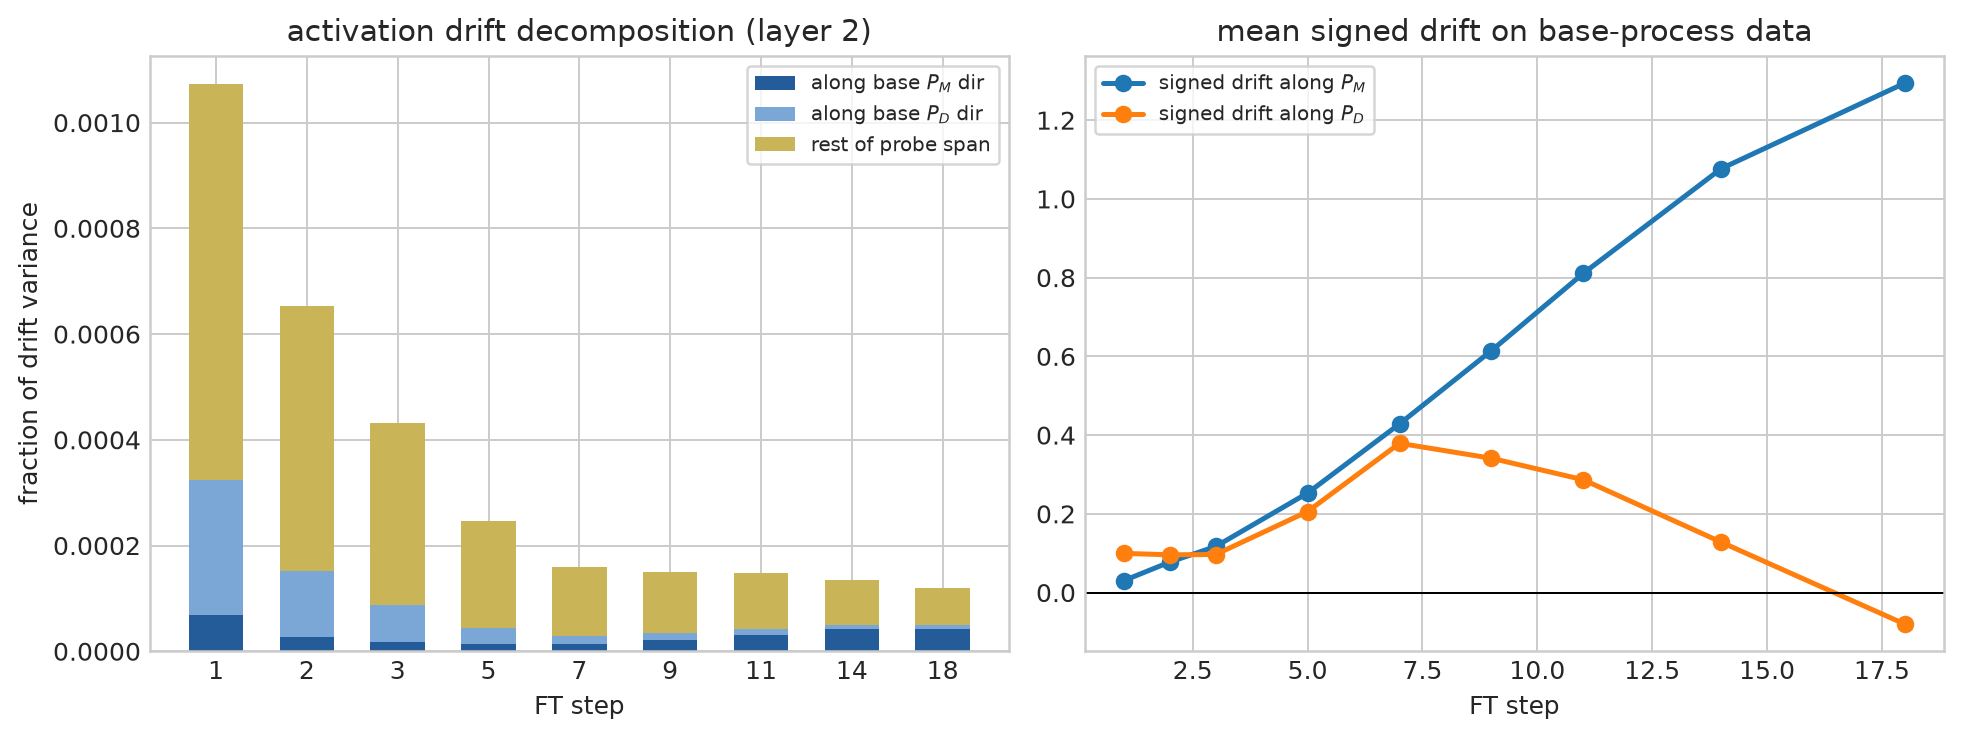

The table this chart was drawn from, first rows:
step, layer, delta_rms, frac_along_PM, frac_along_PD, frac_probe_span, signed_mean_proj_PM, signed_mean_proj_PD
0, 0, 0.0, 0.0, 0.0, 0.0, 0.0, 0.0
0, 1, 0.0, 0.0, 0.0, 0.0, 0.0, 0.0
0, 2, 0.0, 0.0, 0.0, 0.0, 0.0, 0.0
1, 0, 0.3693, 0.0006751, 6.920106429337548e-05, 0.003924, -0.0004961, 0.007213
1, 1, 0.6555, 0.0006889, 0.000143, 0.003503, -0.1005, 0.05485
1, 2, 1.03, 6.808566862813682e-05, 0.0002555, 0.001072, 0.03029, 0.0995
2, 0, 0.7122, 0.0001945, 6.252982139438987e-05, 0.003058, 0.002487, -0.003735
2, 1, 1.347, 0.0002183, 7.625603315236151e-05, 0.001952, -0.1192, 0.09822
2, 2, 2.02, 2.719148264012839e-05, 0.0001238, 0.0006532, 0.07756, 0.09595
3, 0, 1.106, 8.935085357492777e-05, 8.10626525727768e-05, 0.002775, 0.01474, -0.0146
3, 1, 2.303, 0.0001142, 5.391170667993954e-05, 0.001415, -0.1389, 0.1512
3, 2, 3.44, 1.7434301567056245e-05, 7.032044268808986e-05, 0.0004313, 0.1171, 0.09669
5, 0, 1.823, 9.186424005058183e-05, 8.299498721319796e-05, 0.002624, 0.0409, -0.01956
5, 1, 4.385, 7.313621658533591e-05, 5.795195075607005e-05, 0.001111, -0.1769, 0.2943
5, 2, 7.421, 1.3188046399184899e-05, 3.105011054363597e-05, 0.0002463, 0.2528, 0.2059
7, 0, 2.361, 0.0001383, 0.0001015, 0.002249, 0.06496, -0.0299
7, 1, 5.898, 7.672076584948814e-05, 7.69103924278188e-05, 0.001025, -0.1638, 0.4701
7, 2, 12.57, 1.3547693381258283e-05, 1.589339938331663e-05, 0.0001593, 0.4284, 0.3792
9, 0, 2.807, 0.0001483, 0.0001252, 0.001929, 0.1061, -0.04731
9, 1, 7.421, 6.37200996404352e-05, 8.21537375072988e-05, 0.0008282, -0.05222, 0.626
9, 2, 14, 2.1301909688558722e-05, 1.3002015403655695e-05, 0.0001506, 0.6144, 0.3411
11, 0, 3.146, 0.0001387, 0.000131, 0.00166, 0.1439, -0.0587
11, 1, 8.608, 5.752760328364702e-05, 0.0001027, 0.0007287, 0.07275, 0.7822
11, 2, 15.03, 3.102058156759372e-05, 1.0456264847424283e-05, 0.0001477, 0.8109, 0.2865
14, 0, 3.865, 0.0001144, 0.0001287, 0.001381, 0.2247, -0.06475
14, 1, 10.78, 4.915105064503097e-05, 0.0001071, 0.0005687, 0.2655, 0.9434
14, 2, 16.85, 4.143515202197306e-05, 7.3367391441067474e-06, 0.0001349, 1.077, 0.1281
18, 0, 4.897, 0.0001187, 0.0001372, 0.001394, 0.3706, -0.04642
18, 1, 13.64, 4.697297904450771e-05, 9.574425782915252e-05, 0.0003863, 0.5887, 1.118
18, 2, 19.54, 4.188156146051755e-05, 7.14341538699823e-06, 0.0001199, 1.294, -0.08034
